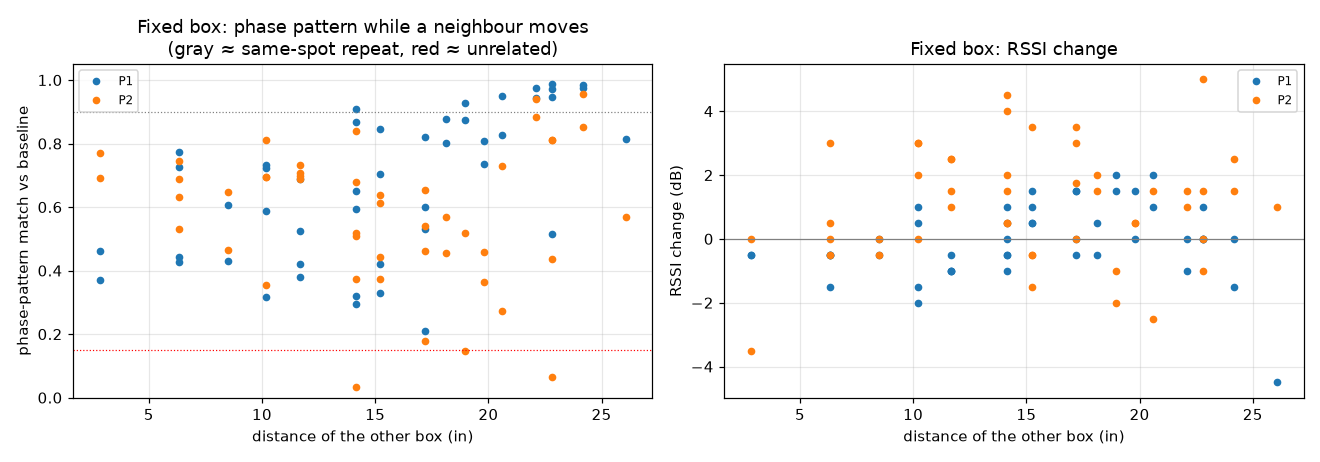

The file beside this chart, header and first rows:
id, other_x_in, other_y_in, dist_in, other_zone, P1_match, P1_dRSSI, P1_rssi, P2_match, P2_dRSSI, P2_rssi, call strongest antenna
G-top-z4-x02p0-y02p0, 2, 2, 26.08, FL, 1.0, 0.0, -49.0, 1.0, 0.0, -56.0, BL
G-top-z4-x06p0-y02p0, 6, 2, 24.17, FL, 0.985, 0.0, -49.0, 0.9562, 1.5, -54.5, BL
G-top-z4-x10p0-y02p0, 10, 2, 22.8, FL, 0.9722, 0.0, -49.0, 0.8108, 1.5, -54.5, BL
G-top-z4-x14p0-y02p0, 14, 2, 22.09, FL, 0.9436, -1.0, -50.0, 0.9389, 1.0, -55.0, BL
G-top-z4-x18p0-y02p0, 18, 2, 22.09, FR, 0.9747, 0.0, -49.0, 0.8826, 1.5, -54.5, BL
G-top-z4-x22p0-y02p0, 22, 2, 22.8, FR, 0.9863, 0.0, -49.0, 0.8119, -1.0, -57.0, BL
G-top-z4-x26p0-y02p0, 26, 2, 24.17, FR, 0.9744, -1.5, -50.5, 0.8528, 2.5, -53.5, BL
G-top-z4-x30p0-y02p0, 30, 2, 26.08, FR, 0.8136, -4.5, -53.5, 0.5697, 1.0, -55.0, BL
G-top-z4-x30p0-y06p0, 30, 6, 22.8, FR, 0.9471, 0.0, -49.0, 0.06573, 5.0, -51.0, BL
G-top-z4-x26p0-y06p0, 26, 6, 20.59, FR, 0.9513, 1.0, -48.0, 0.7303, 1.5, -54.5, BL
G-top-z4-x22p0-y06p0, 22, 6, 18.97, FR, 0.929, 2.0, -47.0, 0.5172, -1.0, -57.0, BL
G-top-z4-x18p0-y06p0, 18, 6, 18.11, FR, 0.8016, 0.5, -48.5, 0.5679, 2.0, -54.0, BL
G-top-z4-x14p0-y06p0, 14, 6, 18.11, FL, 0.8773, -0.5, -49.5, 0.4561, 1.5, -54.5, BL
G-top-z4-x10p0-y06p0, 10, 6, 18.97, FL, 0.8735, 1.5, -47.5, 0.1481, -2.0, -58.0, BL
G-top-z4-x06p0-y06p0, 6, 6, 20.59, FL, 0.8256, 2.0, -47.0, 0.2735, -2.5, -58.5, BL
G-top-z4-x02p0-y06p0, 2, 6, 22.8, FL, 0.5154, 1.0, -48.0, 0.4367, 0.0, -56.0, BL
G-top-z4-x02p0-y10p0, 2, 10, 19.8, FL, 0.7372, 0.0, -49.0, 0.3644, 0.5, -55.5, BL
G-top-z4-x06p0-y10p0, 6, 10, 17.2, FL, 0.5991, 1.5, -47.5, 0.1794, 0.0, -56.0, BL
G-top-z4-x10p0-y10p0, 10, 10, 15.23, FL, 0.7048, 0.5, -48.5, 0.6376, -0.5, -56.5, BL
G-top-z4-x14p0-y10p0, 14, 10, 14.14, FL, 0.6509, -1.0, -50.0, 0.5197, 1.5, -54.5, BL
G-top-z4-x18p0-y10p0, 18, 10, 14.14, FR, 0.8664, 0.5, -48.5, 0.03394, 4.5, -51.5, BL
G-top-z4-x22p0-y10p0, 22, 10, 15.23, FR, 0.8457, 1.5, -47.5, 0.3727, 3.5, -52.5, BL
G-top-z4-x26p0-y10p0, 26, 10, 17.2, FR, 0.8206, 1.5, -47.5, 0.5389, 3.0, -53.0, BL
G-top-z4-x30p0-y10p0, 30, 10, 19.8, FR, 0.8095, 1.5, -47.5, 0.4596, 0.5, -55.5, BL
G-top-z4-x30p0-y14p0, 30, 14, 17.2, BR, 0.5307, -0.5, -49.5, 0.4619, 1.75, -54.25, BL
G-top-z4-x26p0-y14p0, 26, 14, 14.14, BR, 0.5951, -0.5, -49.5, 0.5074, 0.5, -55.5, BL
G-top-z4-x22p0-y14p0, 22, 14, 11.66, BR, 0.5254, -1.0, -50.0, 0.7081, 1.5, -54.5, BL
G-top-z4-x18p0-y14p0, 18, 14, 10.2, BR, 0.5872, -2.0, -51.0, 0.6954, 2.0, -54.0, BL
G-top-z4-x14p0-y14p0, 14, 14, 10.2, BL, 0.3179, -1.5, -50.5, 0.6962, 3.0, -53.0, BL
G-top-z4-x10p0-y14p0, 10, 14, 11.66, BL, 0.3811, -1.0, -50.0, 0.6986, 1.0, -55.0, BL
G-top-z4-x06p0-y14p0, 6, 14, 14.14, BL, 0.3216, -0.5, -49.5, 0.8407, 2.0, -54.0, BL
G-top-z4-x02p0-y14p0, 2, 14, 17.2, BL, 0.2099, 0.0, -49.0, 0.6536, 3.5, -52.5, BL
G-top-z4-x02p0-y18p0, 2, 18, 15.23, BL, 0.4216, 1.0, -48.0, 0.6115, -0.5, -56.5, BL
G-top-z4-x06p0-y18p0, 6, 18, 11.66, BL, 0.4202, -0.5, -49.5, 0.6898, 2.5, -53.5, BL
G-top-z4-x10p0-y18p0, 10, 18, 8.485, BL, 0.6071, 0.0, -49.0, 0.6469, 0.0, -56.0, BL
G-top-z4-x14p0-y18p0, 14, 18, 6.325, BL, 0.4269, -0.5, -49.5, 0.7441, -0.5, -56.5, BL
G-top-z4-x18p0-y18p0, 18, 18, 6.325, BR, 0.7254, -1.5, -50.5, 0.6323, 3.0, -53.0, BL
G-top-z4-x22p0-y18p0, 22, 18, 8.485, BR, 0.4296, -0.5, -49.5, 0.4661, -0.5, -56.5, BL
G-top-z4-x26p0-y18p0, 26, 18, 11.66, BR, 0.6898, -1.0, -50.0, 0.7317, 2.5, -53.5, BL
G-top-z4-x30p0-y18p0, 30, 18, 15.23, BR, 0.3298, 0.5, -48.5, 0.4437, -1.5, -57.5, BL
G-top-z4-x30p0-y22p0, 30, 22, 14.14, BR, 0.2936, 0.0, -49.0, 0.3751, 4.0, -52.0, BL
G-top-z4-x26p0-y22p0, 26, 22, 10.2, BR, 0.7218, 1.0, -48.0, 0.3559, 3.0, -53.0, BL
G-top-z4-x22p0-y22p0, 22, 22, 6.325, BR, 0.7742, -0.5, -49.5, 0.5315, 0.0, -56.0, BL
G-top-z4-x18p0-y22p0, 18, 22, 2.828, BR, 0.4628, -0.5, -49.5, 0.7696, 0.0, -56.0, BL
G-top-z4-x14p0-y22p0, 14, 22, 2.828, BL, 0.3709, -0.5, -49.5, 0.6904, -3.5, -59.5, BL
G-top-z4-x10p0-y22p0, 10, 22, 6.325, BL, 0.4419, -0.5, -49.5, 0.6876, 0.5, -55.5, BL
G-top-z4-x06p0-y22p0, 6, 22, 10.2, BL, 0.7325, 0.5, -48.5, 0.8103, 0.0, -56.0, BL
G-top-z4-x02p0-y22p0, 2, 22, 14.14, BL, 0.9096, 1.0, -48.0, 0.6796, 0.5, -55.5, BL
